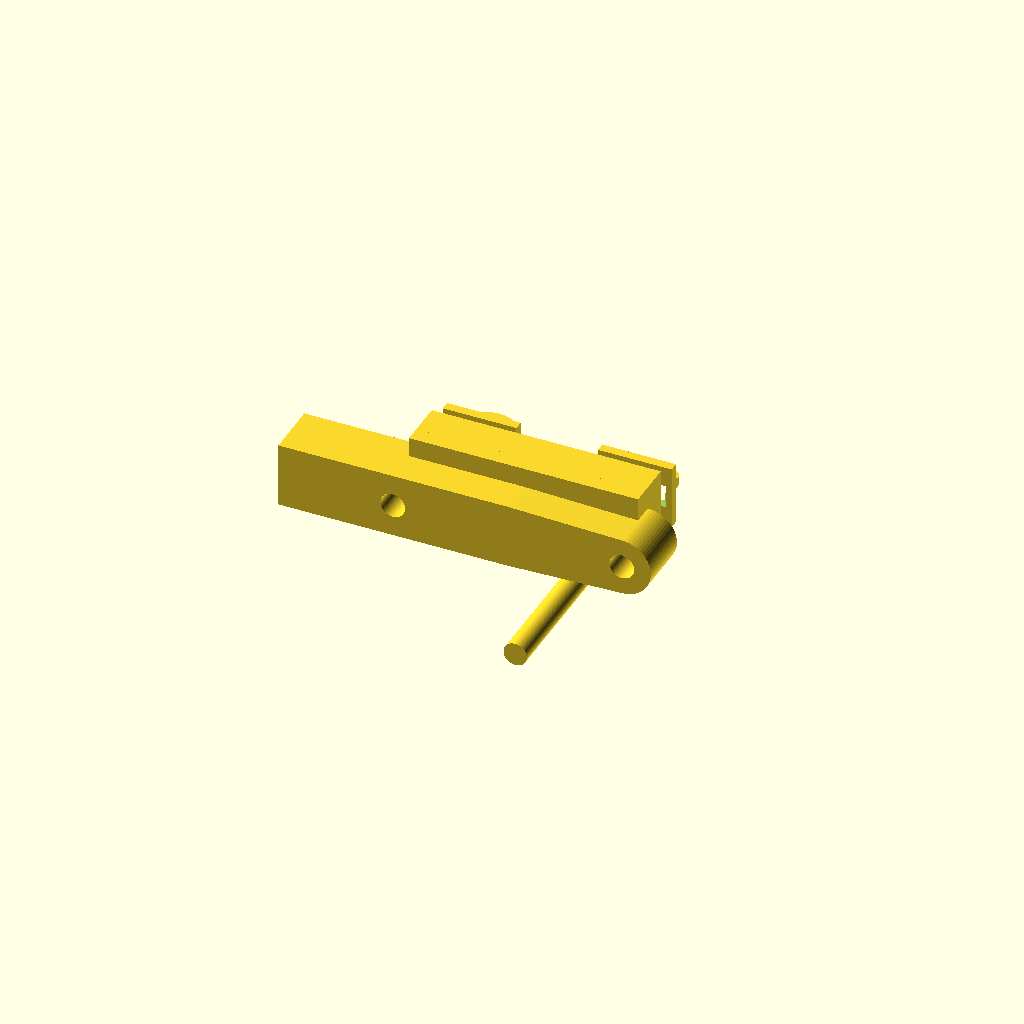
Cell 1: the model at its default parameters.
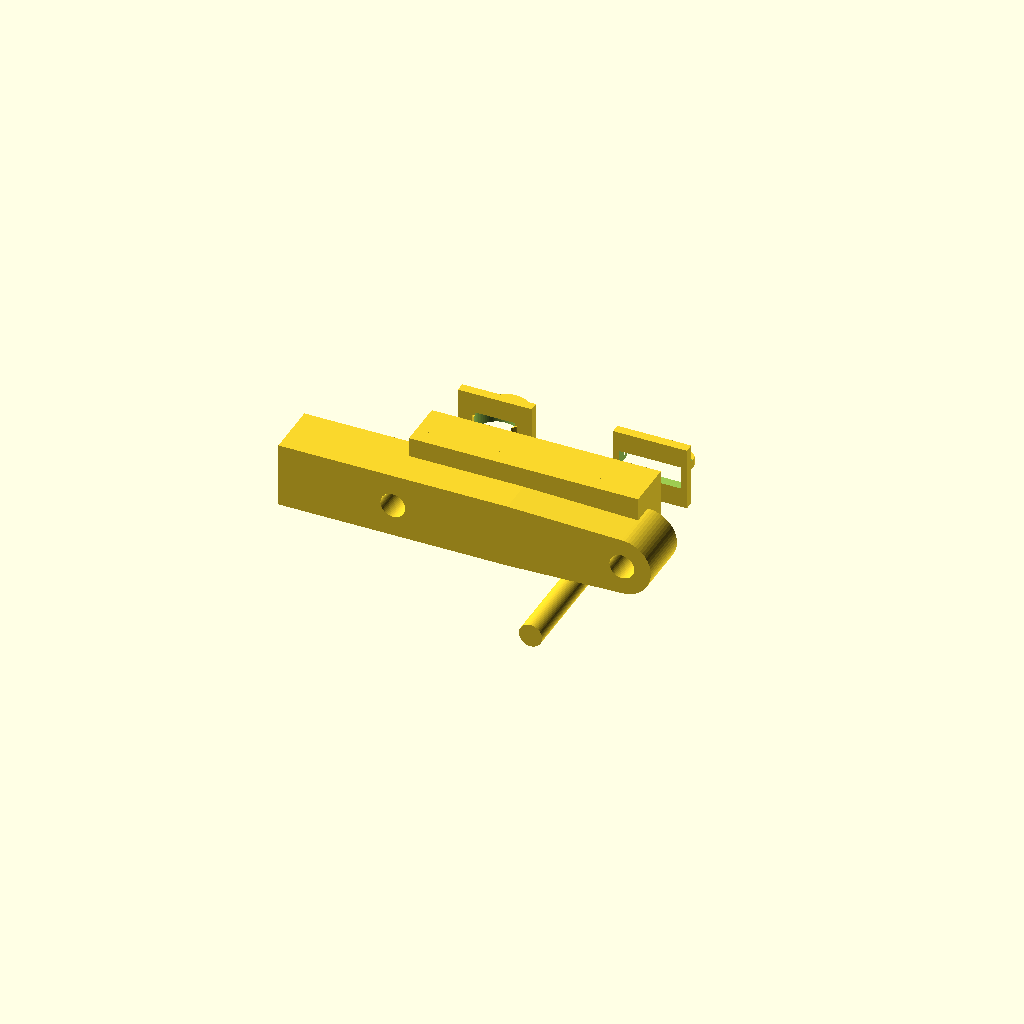
Cell 2 — body_d set to 16.8, the other parameters unchanged.
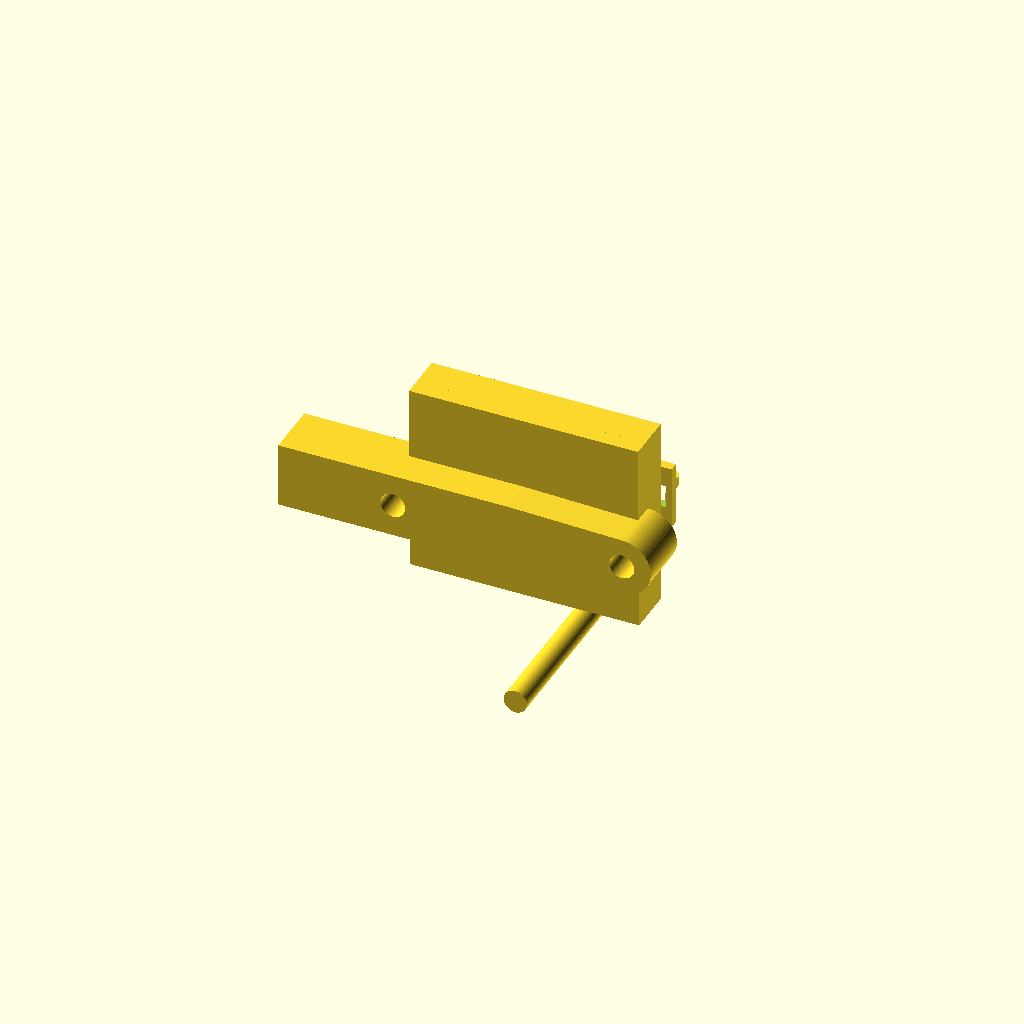
Cell 3 — body_h set to 27, the other parameters unchanged.
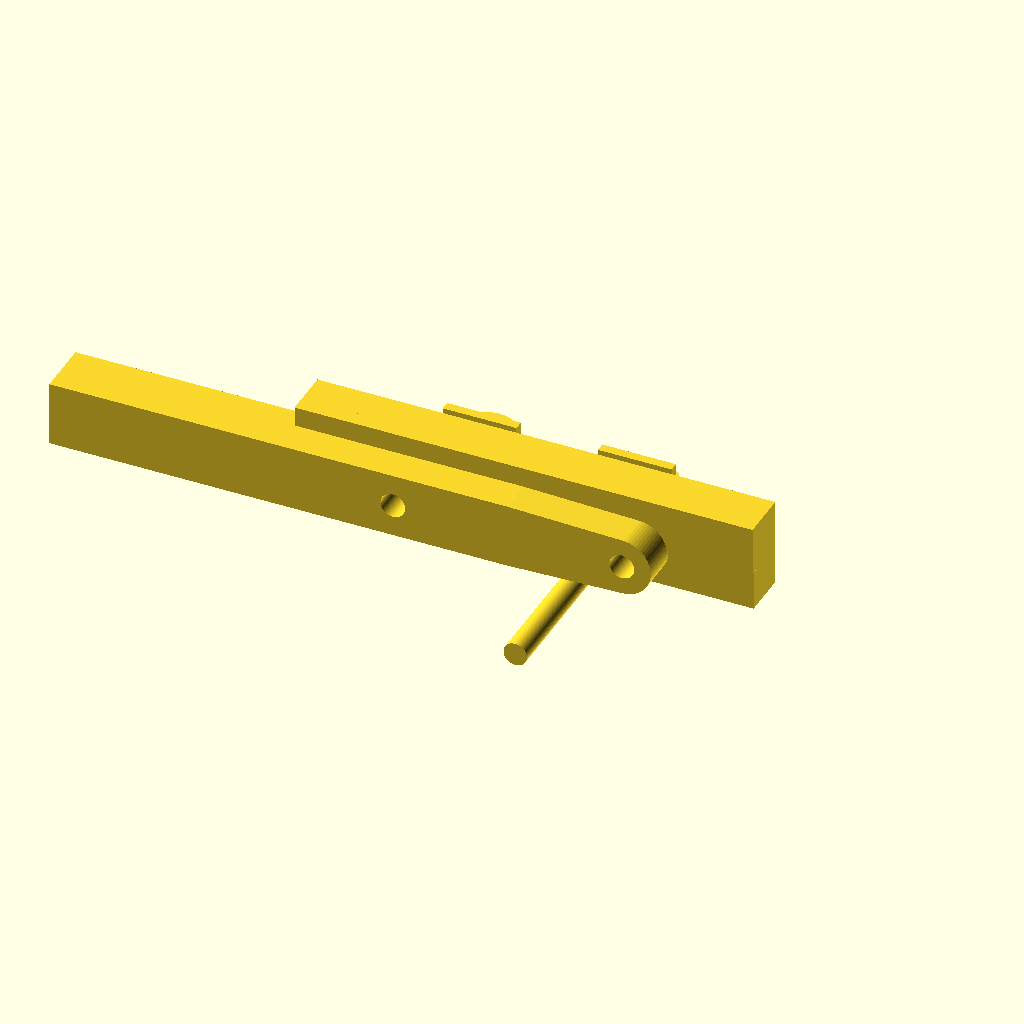
Cell 4: center_block_w = 59 (everything else at default).
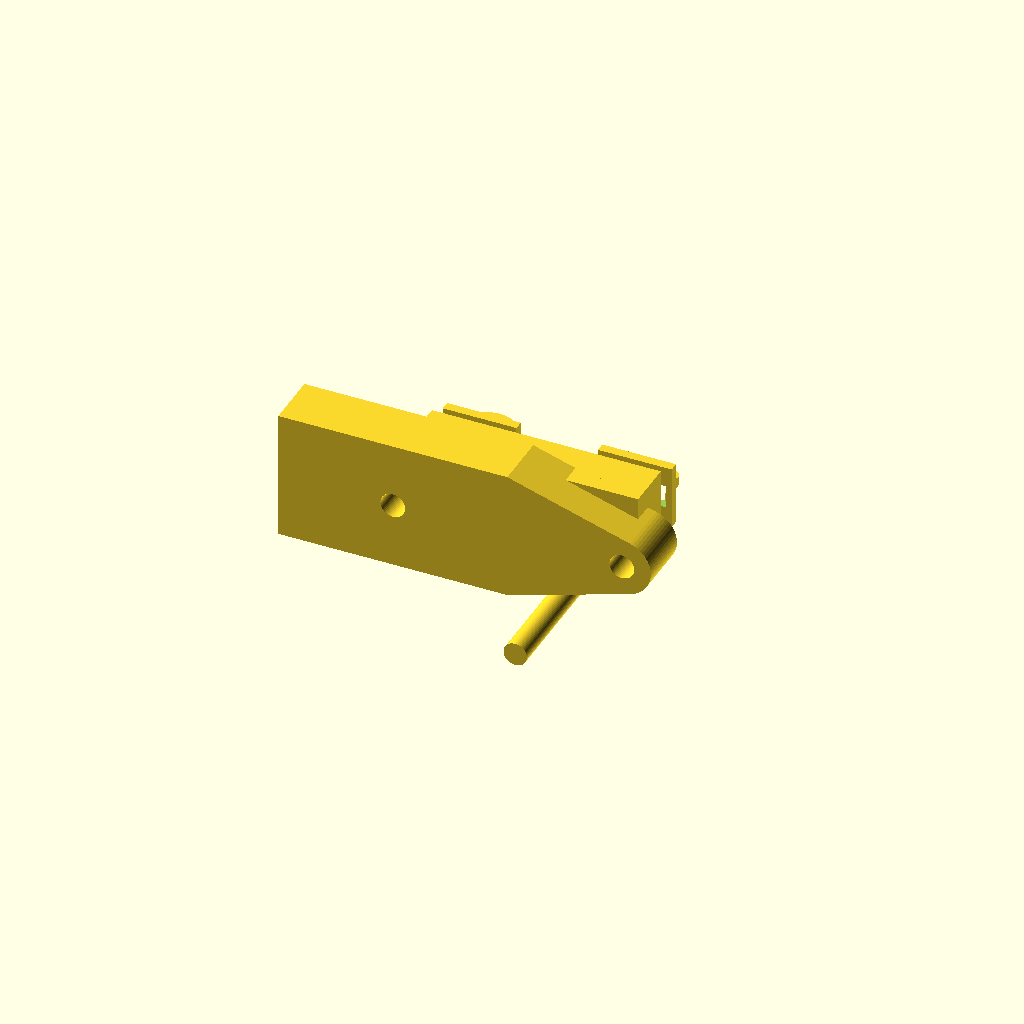
Cell 5 — center_block_h set to 16.8, the other parameters unchanged.
One fixed orthographic camera (rotation 55°, 0°, 25°; colour scheme Cornfield) for every cell.
The OpenSCAD source (results/tier-4-gp2y0a21yk/pdf-page_gpt-5.4-9e7202399380-2026-04-29T04-25-25-879Z/final.scad):
$fn = 64;

// GP2Y0A21YK0F simplified external model
// Coordinate system:
//   origin = center of body
//   +Z = up
//   +Y = front
//   unit = mm

// -----------------------------
// Main dimensions read from datasheet
// -----------------------------
body_w = 37.0;          // overall width incl. ears
body_d = 8.4;           // depth
body_h = 13.5;          // total height incl. lower connector portion / excluding cable

center_block_w = 29.5;  // rectangular lens block width
center_block_h = 8.4;

ear_hole_d = 3.2;
ear_r = 3.75;           // end ear outside radius
hole_pitch = 37 - 2*ear_r; // center-to-center between mounting holes = 29.5
hole_x = hole_pitch/2;  // ±14.75

lens_center_pitch = 20.0;
lens_x = lens_center_pitch/2; // ±10
lens_center_z = 0.0;

// front profile partition heights from bottom
foot_t = 1.0;
lower_h = 2.1;
mid_h = 7.2;
upper_h = 13.5;

// side depths
lower_depth = 3.3;
mid_depth = 7.2;
top_extra = 6.3;     // from front face to rear top end
rear_step = 2.0;     // rear upper lip thickness

// connector / cable opening area
cable_open_w = 10.1;
cable_open_h = 4.0;
cable_open_z0 = -body_h/2 + 1.0;
cable_notch_w = 14.75;
cable_notch_h = 2.4;

// lens protrusions (simplified external features)
lens_outer_d = 7.2;
lens_outer_h = 2.2;
detector_window_w = 8.0;
detector_window_h = 5.8;
detector_window_d = 1.2;

// cable
cable_d = 3.0;
cable_len = 24.0;

// -----------------------------
module rounded_ear_2d()
{
    hull() {
        translate([-center_block_w/2,0]) square([center_block_w, center_block_h], center=true);
        translate([ hole_x,0]) circle(r=ear_r);
        translate([-hole_x,0]) circle(r=ear_r);
    }
}

module front_silhouette_2d()
{
    difference() {
        rounded_ear_2d();
        translate([ hole_x,0]) circle(d=ear_hole_d);
        translate([-hole_x,0]) circle(d=ear_hole_d);
    }
}

module body_core()
{
    // Build from front silhouette, extruded in Y with stepped depth
    union() {
        // mid section
        translate([0, -mid_depth/2, 0])
            rotate([90,0,0])
                linear_extrude(height=mid_depth)
                    front_silhouette_2d();

        // lower connector/board hanging part
        translate([0, -lower_depth/2, -body_h/2 + lower_h/2])
            cube([14.75, lower_depth, lower_h], center=true);

        // top lens case cap
        translate([0, -(top_extra)/2, body_h/2 - (body_h - mid_h)/2])
            cube([center_block_w, top_extra, body_h - mid_h], center=true);

        // rear upper lip
        translate([0, -(top_extra - rear_step/2), body_h/2 - 1.0])
            cube([center_block_w, rear_step, 2.0], center=true);

        // lower front slab under lens face
        translate([0, -(mid_depth-1.2)/2, -body_h/2 + lower_h + (mid_h-lower_h)/2])
            cube([center_block_w, mid_depth-1.2, mid_h-lower_h], center=true);

        // small bottom feet under each lens block (seen in top figure)
        for (x=[-7.5, 7.5])
            translate([x, 0, -body_h/2 - 0.1 + 1.0/2])
                cube([4.5, 3.3, 1.0], center=true);
    }
}

module lens_features()
{
    // Emitter: circular lens barrel
    translate([-lens_x, body_d/2 + lens_outer_h/2 - 0.2, 1.0])
        cylinder(d=lens_outer_d, h=lens_outer_h, center=true);

    // Detector: rounded rectangular / cylindrical protrusion approximation
    translate([ lens_x, body_d/2 + detector_window_d/2 - 0.2, 1.0])
        linear_extrude(height=detector_window_d, center=true)
            offset(r=1.0)
                square([detector_window_w-2.0, detector_window_h-2.0], center=true);

    // Front bezel around optical windows
    for (x=[-lens_x, lens_x])
        translate([x, body_d/2 - 0.6, 1.0])
            cube([9.5, 1.2, 8.2], center=true);
}

module front_optical_recesses()
{
    union() {
        // emitter circular recess
        translate([-lens_x, body_d/2 - 0.8, 1.0])
            cylinder(d=5.2, h=3.0, center=true);

        // detector rectangular recess
        translate([ lens_x, body_d/2 - 0.8, 1.0])
            linear_extrude(height=3.0, center=true)
                offset(r=0.7)
                    square([6.6, 4.8], center=true);
    }
}

module cable_exit_cut()
{
    union() {
        // central lower opening
        translate([0, body_d/2 - 1.3, -body_h/2 + cable_open_h/2 + 0.6])
            cube([cable_open_w, 3.5, cable_open_h], center=true);

        // wider notch at very bottom front
        translate([0, body_d/2 - 0.8, -body_h/2 + cable_notch_h/2 - 0.2])
            cube([cable_notch_w, 2.5, cable_notch_h], center=true);

        // small three pin reliefs
        for (x=[-2.6,0,2.6])
            translate([x, body_d/2 - 1.2, -body_h/2 + 2.8])
                cube([0.9, 2.8, 2.2], center=true);
    }
}

module cable()
{
    // simple round cable from central opening downward
    translate([0, body_d/2 - 0.8, -body_h/2 - cable_len/2 + 0.5])
        rotate([90,0,0])
            cylinder(d=cable_d, h=cable_len, center=true);
}

module sensor()
{
    difference() {
        union() {
            body_core();
            lens_features();
        }
        front_optical_recesses();
        cable_exit_cut();
    }
    cable();
}

sensor();
Parameter table extracted from the source (name, type, default, range or options):
body_w: number, default 37
body_d: number, default 8.4
body_h: number, default 13.5
center_block_w: number, default 29.5
center_block_h: number, default 8.4
ear_hole_d: number, default 3.2
ear_r: number, default 3.75
lens_center_pitch: number, default 20
lens_center_z: number, default 0
foot_t: number, default 1
lower_h: number, default 2.1
mid_h: number, default 7.2
upper_h: number, default 13.5
lower_depth: number, default 3.3
mid_depth: number, default 7.2
top_extra: number, default 6.3
rear_step: number, default 2
cable_open_w: number, default 10.1
cable_open_h: number, default 4
cable_notch_w: number, default 14.75
cable_notch_h: number, default 2.4
lens_outer_d: number, default 7.2
lens_outer_h: number, default 2.2
detector_window_w: number, default 8
detector_window_h: number, default 5.8
detector_window_d: number, default 1.2
cable_d: number, default 3
cable_len: number, default 24
